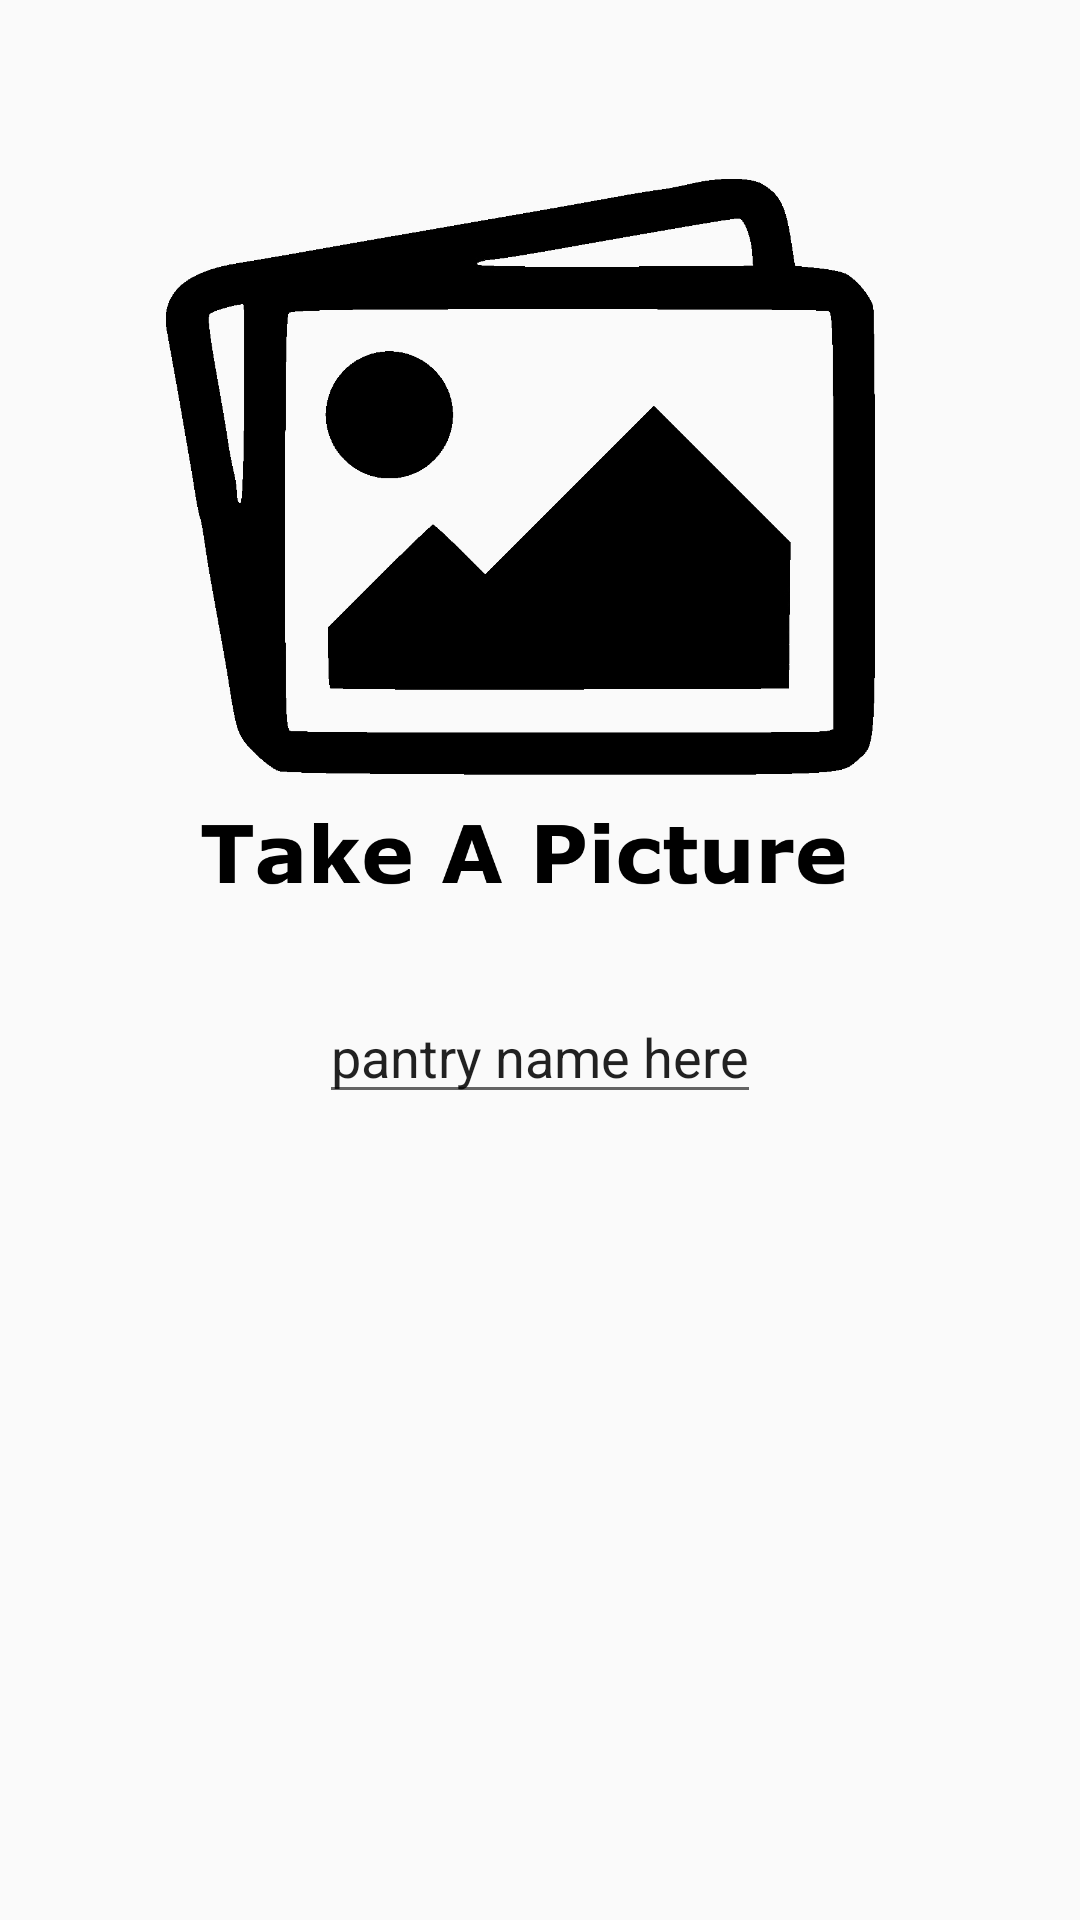

Android layout source for this screen:
<!-- AndroidManifest.xml: application theme AppTheme -->
<!-- res/layout/activity_add_pantry.xml -->
<?xml version="1.0" encoding="utf-8"?>
<androidx.constraintlayout.widget.ConstraintLayout xmlns:android="http://schemas.android.com/apk/res/android"
    android:layout_width="match_parent"
    android:layout_height="match_parent"
    xmlns:app="http://schemas.android.com/apk/res-auto"
    xmlns:tools="http://schemas.android.com/tools"
    tools:context=".pantry.activity.AddPantryActivity">

    <ImageView
        android:id="@+id/addPantry_pantryImage_imageView"
        android:layout_width="300dp"
        android:layout_height="300dp"
        android:layout_margin="30dp"
        android:src="@drawable/add_food_picture_icon"
        app:layout_constraintEnd_toEndOf="parent"
        app:layout_constraintStart_toStartOf="parent"
        app:layout_constraintTop_toTopOf="parent"/>

    <EditText
        android:id="@+id/addPantry_pantryName_editText"
        android:layout_width="wrap_content"
        android:layout_height="wrap_content"
        android:text="pantry name here"
        app:layout_constraintEnd_toEndOf="parent"
        app:layout_constraintStart_toStartOf="parent"
        app:layout_constraintTop_toBottomOf="@id/addPantry_pantryImage_imageView"/>

</androidx.constraintlayout.widget.ConstraintLayout>
<!-- resources referenced by this layout -->
<resources>
  <!-- drawable add_food_picture_icon: png bitmap (drawable-v24, 61155 bytes) -->
  <style name="AppTheme" parent="Theme.AppCompat.Light.DarkActionBar">
          
          <item name="colorPrimary">@color/colorPrimary</item>
          <item name="colorPrimaryDark">@color/colorPrimaryDark</item>
          <item name="colorAccent">@color/colorAccent</item>
      </style>
  <color name="colorPrimary">#008577</color>
  <color name="colorPrimaryDark">#00574B</color>
  <color name="colorAccent">#D81B60</color>
</resources>
